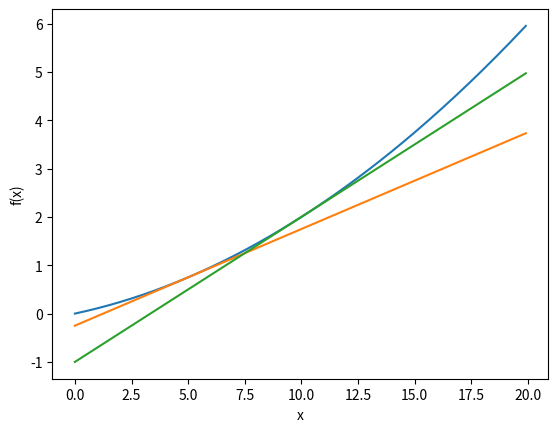

The script that saved this image:
# coding: utf-8
import sys, os
sys.path.append(os.pardir)  # 親ディレクトリのファイルをインポートするための設定
import numpy as np
import matplotlib.pylab as plt

def numerical_diff(f, x):
    h = 1e-4
    return (f(x+h) - f(x-h)) / (2*h)

def function_1(x):
    return 0.01 * x**2 + 0.1*x
    
def liner(a,b,x):
    return x*a + b
    
def calcb(a,x1,y1):
    return y1 - a*x1

def tangential(f,x,at_x):
    d = numerical_diff(f,at_x)
    b = f(at_x) - d * at_x
    return x * d + b

def main():
    x = np.arange(0.0, 20.0, 0.1)
    y = function_1(x)
    
    plt.xlabel("x")
    plt.ylabel("f(x)")
    plt.plot(x, y)
    y1=tangential(function_1,x,5)
    plt.plot(x,y1)
    y2=tangential(function_1,x,10)
    plt.plot(x,y2)
    plt.show()

if __name__ == '__main__':
    main() 